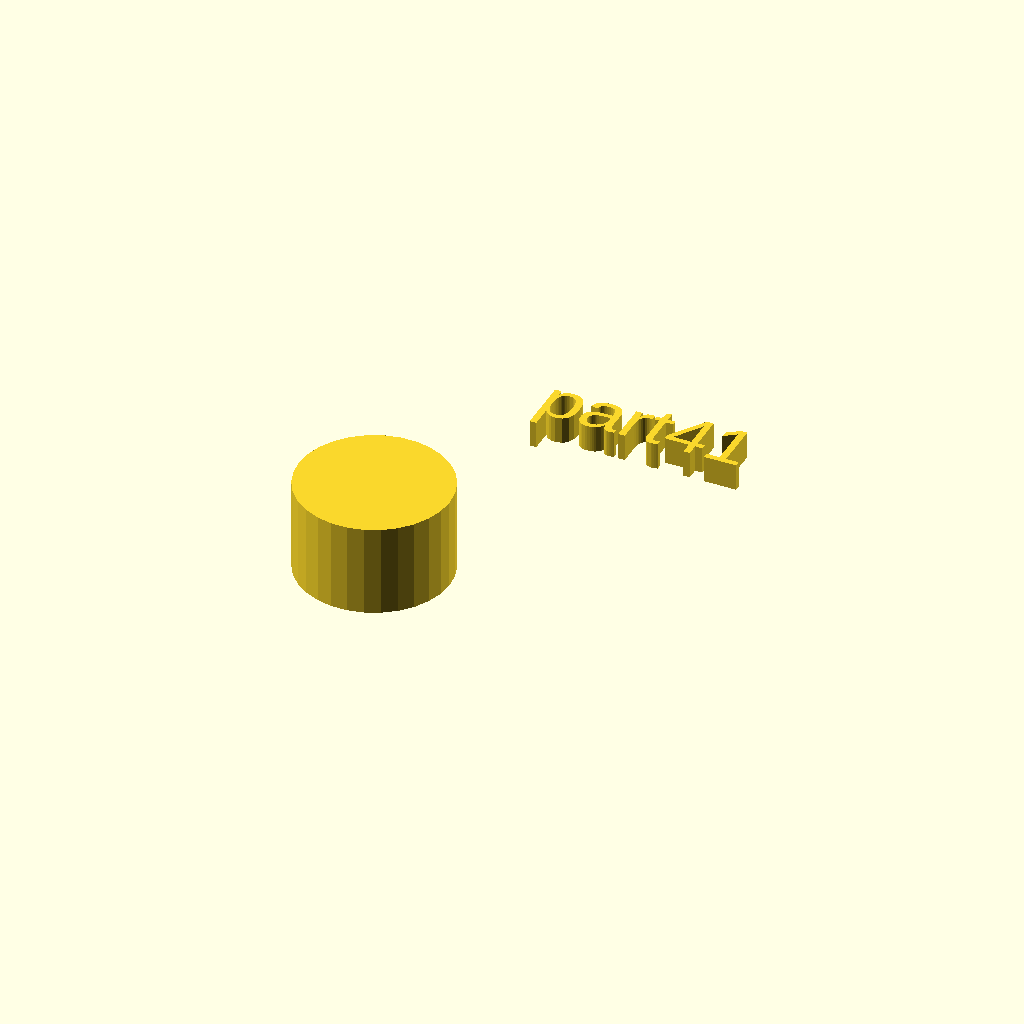
Cell 1 — every parameter at its default value.
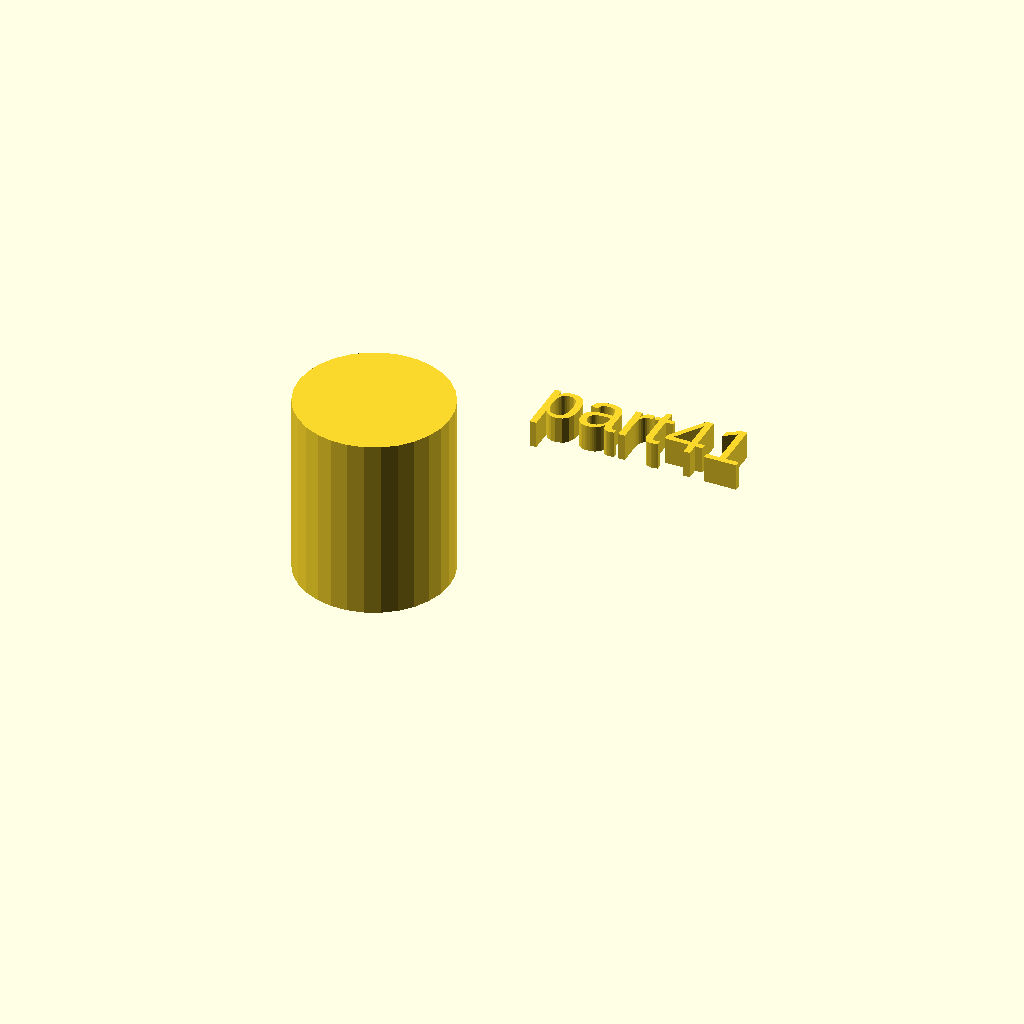
Cell 2: h = 34 (everything else at default).
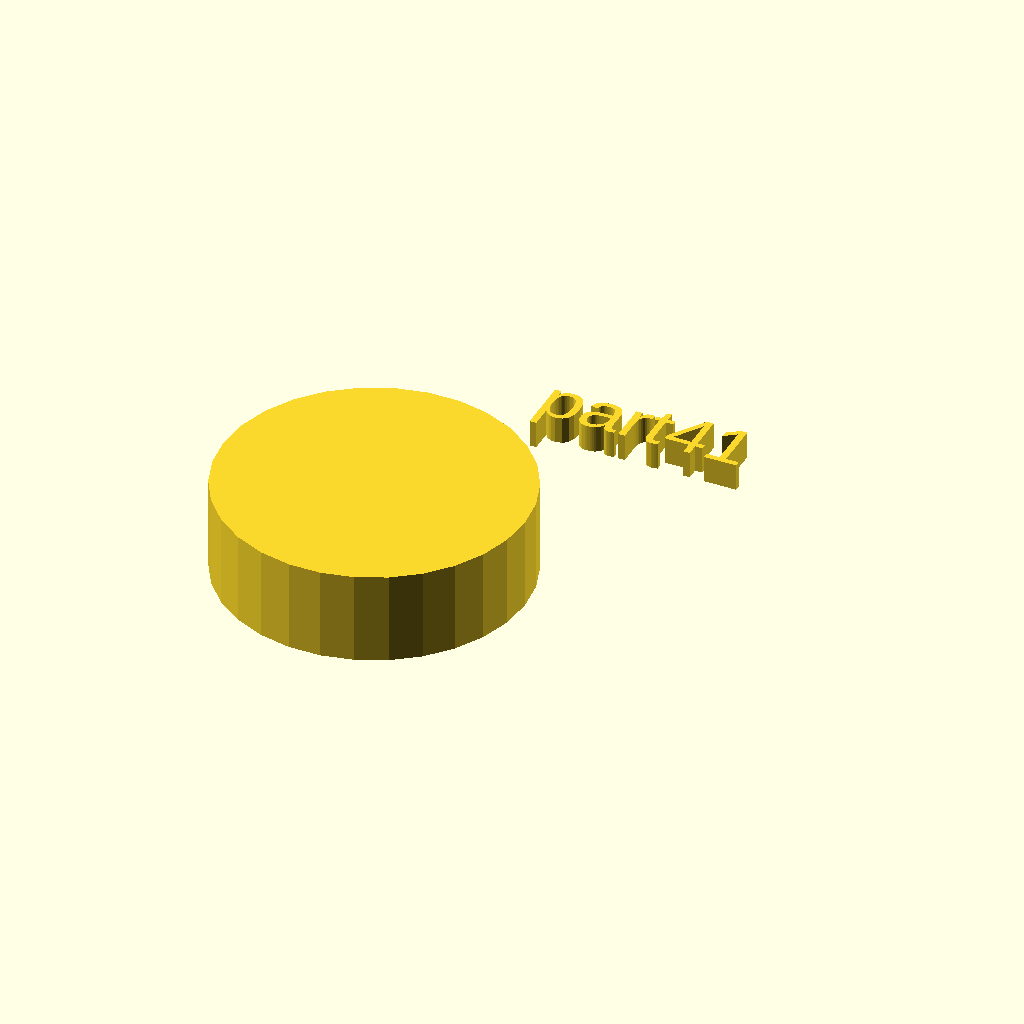
Cell 3: r1 = 28 (everything else at default).
One fixed orthographic camera (rotation 55°, 0°, 25°; colour scheme Cornfield) for every cell.
Source of the model, docs/local_scad/000/041.scad:
//[CUSTOMIZATION]
// Height
h=17;
// Radius
r1=14;
// Message
txt="part41";
module __END_CUSTOMIZATIONS () { }
cylinder(h,r1,r1);
translate([20,20,20]) { linear_extrude(5) text(txt, font="Liberation Sans"); }
Customizer parameters (derived from the source; name, type, default, range or options):
h: number, default 17
r1: number, default 14
txt: string, default "part41"
